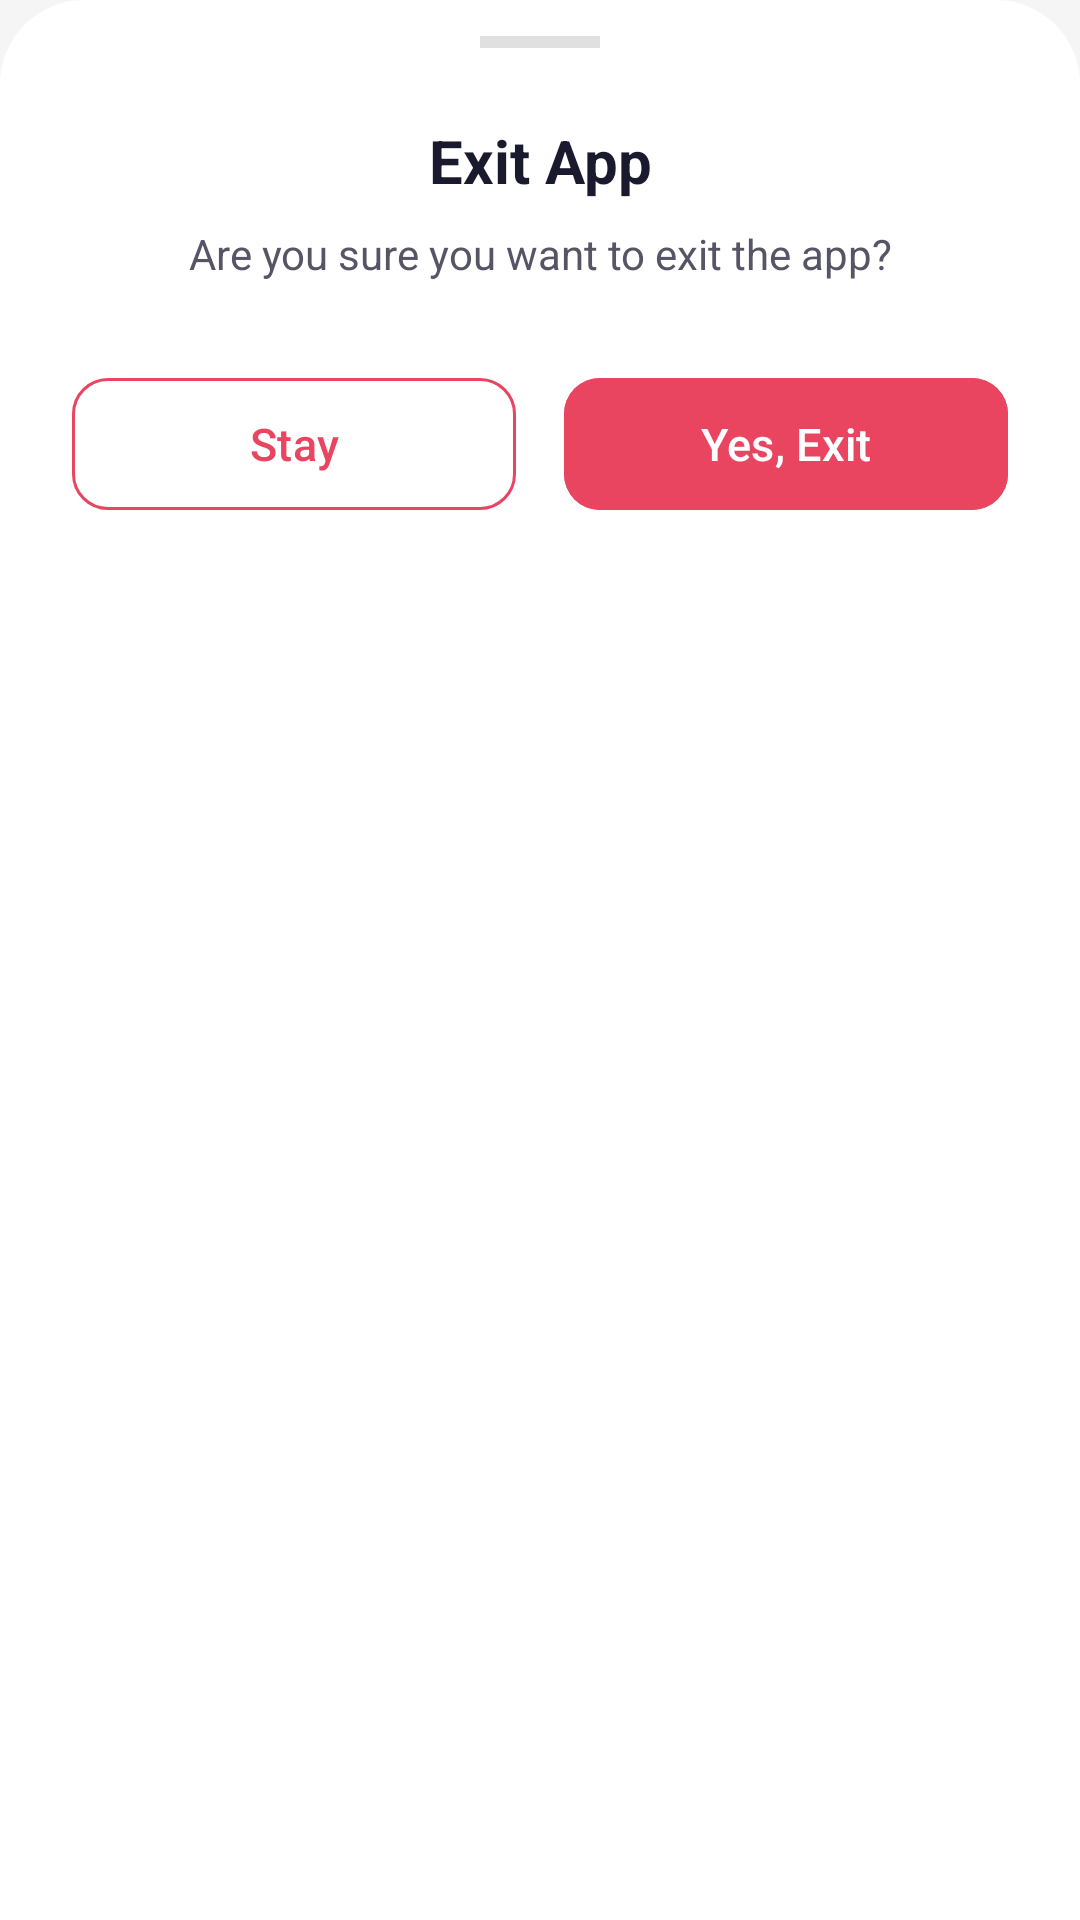

This screen was rendered from an Android layout file. Write that file and the resources it references.
<!-- AndroidManifest.xml: application theme Theme.Remind -->
<!-- res/layout/bottom_sheet_exit.xml -->
<?xml version="1.0" encoding="utf-8"?>
<LinearLayout xmlns:android="http://schemas.android.com/apk/res/android"
    xmlns:app="http://schemas.android.com/apk/res-auto"
    android:layout_width="match_parent"
    android:layout_height="wrap_content"
    android:orientation="vertical"
    android:paddingHorizontal="24dp"
    android:paddingTop="12dp"
    android:paddingBottom="32dp"
    android:background="@drawable/bg_bottom_sheet">

    <View
        android:layout_width="40dp"
        android:layout_height="4dp"
        android:layout_gravity="center_horizontal"
        android:layout_marginBottom="24dp"
        android:background="@color/divider" />

    <TextView
        android:layout_width="match_parent"
        android:layout_height="wrap_content"
        android:text="Exit App"
        android:textSize="20sp"
        android:textColor="@color/text_primary"
        android:textStyle="bold"
        android:gravity="center"
        android:layout_marginBottom="8dp" />

    <TextView
        android:layout_width="match_parent"
        android:layout_height="wrap_content"
        android:text="Are you sure you want to exit the app?"
        android:textSize="14sp"
        android:textColor="@color/text_secondary"
        android:gravity="center"
        android:layout_marginBottom="28dp" />

    <LinearLayout
        android:layout_width="match_parent"
        android:layout_height="wrap_content"
        android:orientation="horizontal">

        <com.google.android.material.button.MaterialButton
            android:id="@+id/btnExitCancel"
            android:layout_width="0dp"
            android:layout_height="52dp"
            android:layout_weight="1"
            android:text="Stay"
            android:textAllCaps="false"
            android:textSize="15sp"
            android:layout_marginEnd="8dp"
            style="@style/OutlineButton" />

        <com.google.android.material.button.MaterialButton
            android:id="@+id/btnExitConfirm"
            android:layout_width="0dp"
            android:layout_height="52dp"
            android:layout_weight="1"
            android:text="Yes, Exit"
            android:textAllCaps="false"
            android:textSize="15sp"
            android:layout_marginStart="8dp"
            android:backgroundTint="@color/accent"
            android:textColor="@color/white"
            app:cornerRadius="12dp" />

    </LinearLayout>

</LinearLayout>
<!-- resources referenced by this layout -->
<resources>
  <color name="accent">#E94560</color>
  <color name="divider">#E0E0E0</color>
  <color name="text_primary">#1A1A2E</color>
  <color name="text_secondary">#555566</color>
  <color name="white">#FFFFFFFF</color>
  <!-- drawable bg_bottom_sheet (drawable) -->
  <?xml version="1.0" encoding="utf-8"?>
  <shape xmlns:android="http://schemas.android.com/apk/res/android">
      <solid android:color="@color/bg_card" />
      <corners
          android:topLeftRadius="28dp"
          android:topRightRadius="28dp"
          android:bottomLeftRadius="0dp"
          android:bottomRightRadius="0dp" />
  </shape>
  <style name="OutlineButton" parent="Widget.Material3.Button.OutlinedButton">
          <item name="strokeColor">@color/accent</item>
          <item name="android:textColor">@color/accent</item>
          <item name="cornerRadius">12dp</item>
      </style>
  <style name="Theme.Remind" parent="Base.Theme.Remind" />
  <color name="bg_card">#FFFFFF</color>
  <style name="Base.Theme.Remind" parent="Theme.Material3.DayNight.NoActionBar">
          <item name="colorPrimary">@color/accent</item>
          <item name="colorPrimaryVariant">@color/bg_surface</item>
          <item name="colorSecondary">@color/accent_light</item>
          <item name="colorSurface">@color/bg_card</item>
          <item name="android:colorBackground">@color/bg_dark</item>
          <item name="colorOnPrimary">@color/white</item>
          <item name="colorOnSurface">@color/text_primary</item>
          <item name="android:windowBackground">@color/bg_dark</item>
          <item name="android:statusBarColor">@color/bg_dark</item>
          <item name="android:navigationBarColor">@color/bg_dark</item>
          <item name="android:windowLightStatusBar">true</item>
          <item name="android:windowOptOutEdgeToEdgeEnforcement" tools:targetApi="35">true</item>
      </style>
  <color name="bg_surface">#E8EAF6</color>
  <color name="accent_light">#FF6B81</color>
  <color name="bg_dark">#F5F5F5</color>
</resources>
